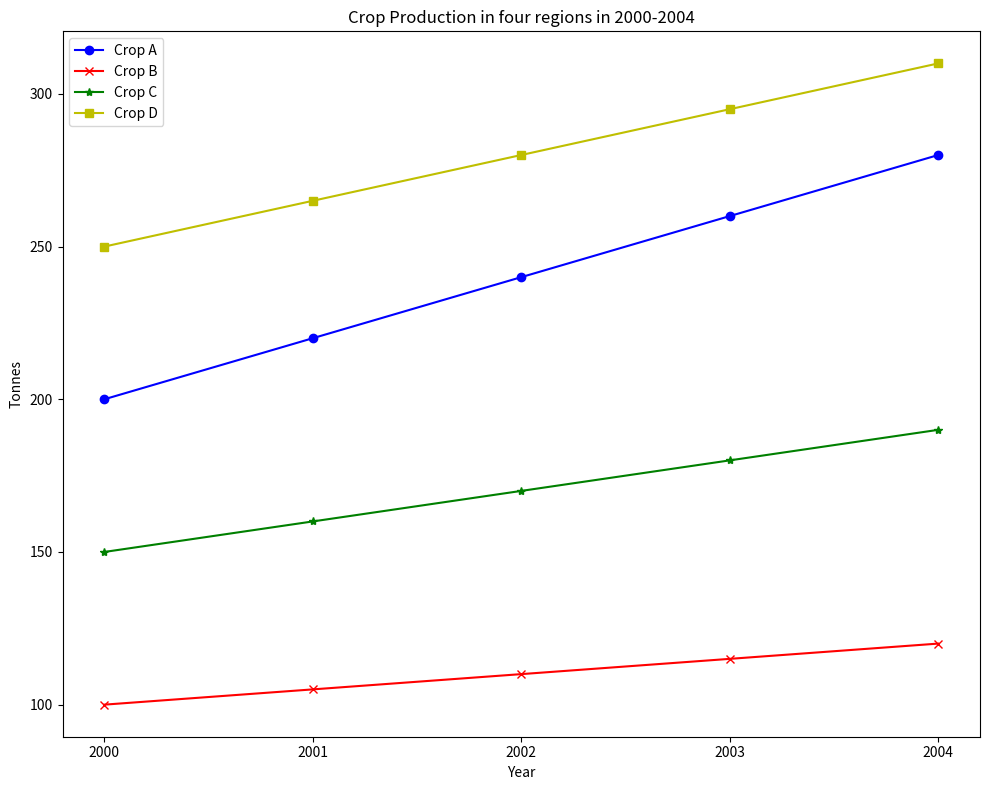

Write the Python code that produced this figure. (Note: this script raises an exception after producing the figure.)

import matplotlib.pyplot as plt
import numpy as np

fig=plt.figure(figsize=(10,8))
ax1=fig.add_subplot(111)

year=[2000,2001,2002,2003,2004]
crop_A=[200,220,240,260,280]
crop_B=[100,105,110,115,120]
crop_C=[150,160,170,180,190]
crop_D=[250,265,280,295,310]

ax1.plot(year,crop_A,c='b',marker='o',label='Crop A')
ax1.plot(year,crop_B,c='r',marker='x',label='Crop B')
ax1.plot(year,crop_C,c='g',marker='*',label='Crop C')
ax1.plot(year,crop_D,c='y',marker='s',label='Crop D')

ax1.set_title('Crop Production in four regions in 2000-2004')
ax1.set_xlabel('Year')
ax1.set_ylabel('Tonnes')
ax1.set_xticks(np.arange(min(year), max(year)+1, 1.0))
plt.legend(loc='best')
plt.tight_layout()
plt.savefig('line chart/png/486.png')
plt.clf()
